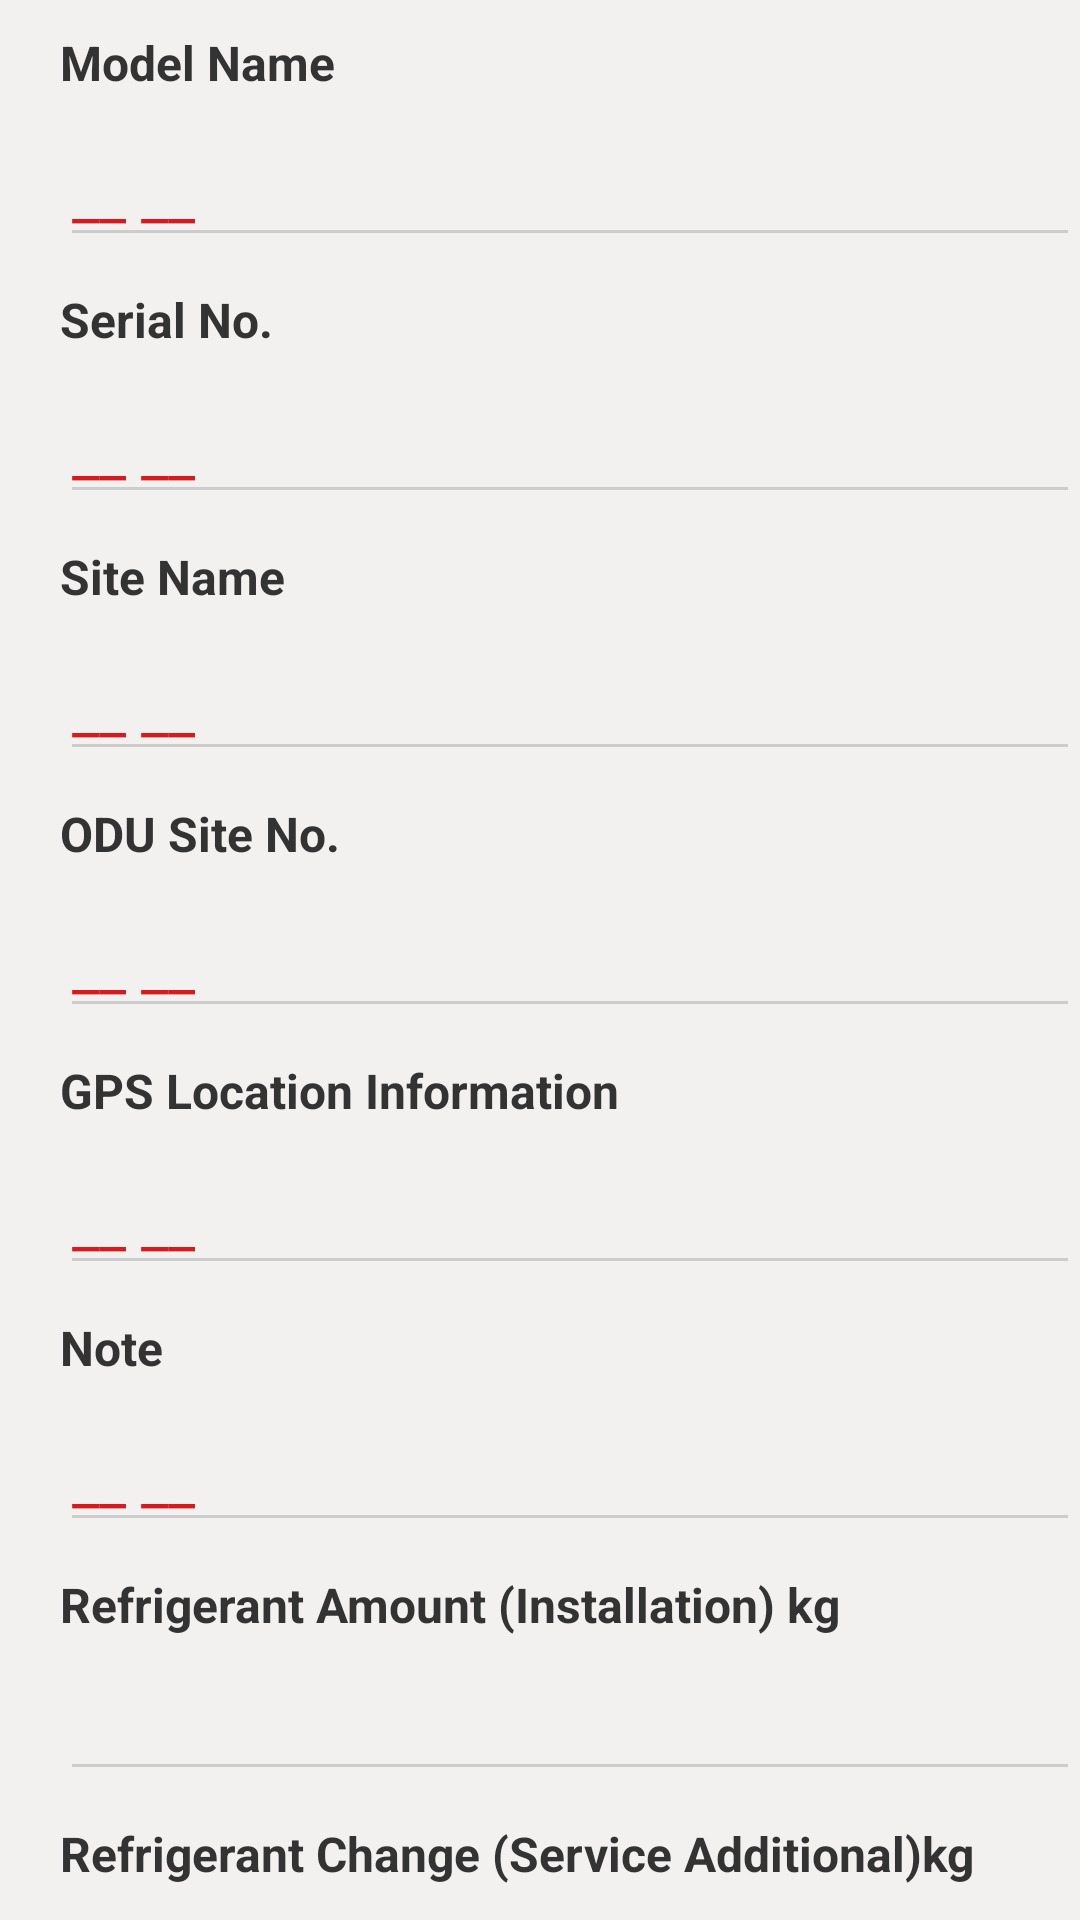

Here is an Android app screen rendered from its layout file. Give the layout XML and the strings, colors and styles it references.
<!-- AndroidManifest.xml: application theme Theme.AircloudTap -->
<!-- res/layout/activity_site_information_setting.xml -->
<?xml version="1.0" encoding="utf-8"?>
<LinearLayout xmlns:android="http://schemas.android.com/apk/res/android"
    xmlns:app="http://schemas.android.com/apk/res-auto"
    android:layout_width="match_parent"
    android:layout_height="match_parent"
    android:background="@color/color_F3F0F0"
    android:orientation="vertical">


  <TextView
      android:layout_width="match_parent"
      android:layout_height="wrap_content"
      android:layout_marginStart="20dp"
      android:layout_marginTop="10dp"
      android:text="@string/model_name"
      android:textColor="@color/color_333333"
      android:textSize="16dp"
      android:textStyle="bold" />
  <EditText
      android:layout_width="match_parent"
      android:layout_height="wrap_content"
      android:layout_marginStart="20dp"
      android:layout_marginTop="10dp"
      android:textColor="@color/button_redcolor"
      android:textSize="20dp"
      android:text="__ __"/>


  <TextView
      android:layout_width="match_parent"
      android:layout_height="wrap_content"
      android:layout_marginStart="20dp"
      android:layout_marginTop="10dp"
      android:text="@string/serial_no."
      android:textColor="@color/color_333333"
      android:textSize="16dp"
      android:textStyle="bold" />
  <EditText
      android:layout_width="match_parent"
      android:layout_height="wrap_content"
      android:layout_marginStart="20dp"
      android:layout_marginTop="10dp"
      android:textColor="@color/button_redcolor"
      android:textSize="20dp"
      android:text="__ __"/>


  <TextView
      android:layout_width="match_parent"
      android:layout_height="wrap_content"
      android:layout_marginStart="20dp"
      android:layout_marginTop="10dp"
      android:text="@string/site_name"
      android:textColor="@color/color_333333"
      android:textSize="16dp"
      android:textStyle="bold" />
  <EditText
      android:layout_width="match_parent"
      android:layout_height="wrap_content"
      android:layout_marginStart="20dp"
      android:layout_marginTop="10dp"
      android:textColor="@color/button_redcolor"
      android:textSize="20dp"
      android:text="__ __"/>


  <TextView
      android:layout_width="match_parent"
      android:layout_height="wrap_content"
      android:layout_marginStart="20dp"
      android:layout_marginTop="10dp"
      android:text="@string/odu_site_no."
      android:textColor="@color/color_333333"
      android:textSize="16dp"
      android:textStyle="bold" />
  <EditText
      android:layout_width="match_parent"
      android:layout_height="wrap_content"
      android:layout_marginStart="20dp"
      android:layout_marginTop="10dp"
      android:textColor="@color/button_redcolor"
      android:textSize="20dp"
      android:text="__ __"/>


  <TextView
      android:layout_width="match_parent"
      android:layout_height="wrap_content"
      android:layout_marginStart="20dp"
      android:layout_marginTop="10dp"
      android:text="@string/gps_location_information"
      android:textColor="@color/color_333333"
      android:textSize="16dp"
      android:textStyle="bold" />
  <EditText
      android:layout_width="match_parent"
      android:layout_height="wrap_content"
      android:layout_marginStart="20dp"
      android:layout_marginTop="10dp"
      android:textColor="@color/button_redcolor"
      android:textSize="20dp"
      android:text="__ __"/>

  <TextView
      android:layout_width="match_parent"
      android:layout_height="wrap_content"
      android:layout_marginStart="20dp"
      android:layout_marginTop="10dp"
      android:text="@string/note"
      android:textColor="@color/color_333333"
      android:textSize="16dp"
      android:textStyle="bold" />
  <EditText
      android:layout_width="match_parent"
      android:layout_height="wrap_content"
      android:layout_marginStart="20dp"
      android:layout_marginTop="10dp"
      android:textColor="@color/button_redcolor"
      android:textSize="20dp"
      android:text="__ __"/>


  <TextView
      android:layout_width="match_parent"
      android:layout_height="wrap_content"
      android:layout_marginStart="20dp"
      android:layout_marginTop="10dp"
      android:text="Refrigerant Amount (Installation) kg"
      android:textColor="@color/color_333333"
      android:textSize="16dp"
      android:textStyle="bold" />
  <EditText
      android:layout_width="match_parent"
      android:layout_height="wrap_content"
      android:layout_marginStart="20dp"
      android:layout_marginTop="10dp"/>


  <TextView
      android:layout_width="match_parent"
      android:layout_height="wrap_content"
      android:layout_marginStart="20dp"
      android:layout_marginTop="10dp"
      android:text="Refrigerant Change (Service Additional)kg"
      android:textColor="@color/color_333333"
      android:textSize="16dp"
      android:textStyle="bold" />
  <EditText
      android:layout_width="match_parent"
      android:layout_height="wrap_content"
      android:layout_marginStart="20dp"
      android:layout_marginTop="10dp"/>


  <TextView
      android:layout_width="match_parent"
      android:layout_height="wrap_content"
      android:layout_marginStart="20dp"
      android:layout_marginTop="10dp"
      android:text="Refrigerant Amount (Current)kg"
      android:textColor="@color/color_333333"
      android:textSize="16dp"
      android:textStyle="bold" />
  <EditText
      android:layout_width="match_parent"
      android:layout_height="wrap_content"
      android:layout_marginStart="20dp"
      android:layout_marginTop="10dp"/>


</LinearLayout>
<!-- resources referenced by this layout -->
<resources>
  <color name="button_redcolor">#D71920</color>
  <color name="color_333333">#333333</color>
  <color name="color_F3F0F0">#F3F0F0</color>
  <string name="gps_location_information">GPS Location Information</string>
  <string name="model_name">Model Name</string>
  <string name="note">Note</string>
  <string name="odu_site_no.">ODU Site No.</string>
  <string name="serial_no.">Serial No.</string>
  <string name="site_name">Site Name</string>
  <style name="Theme.AircloudTap" parent="Theme.AppCompat.DayNight.NoActionBar">
          
          <item name="colorPrimary">@color/color_333333</item>
  
          
          <item name="colorSecondary">@color/color_333333</item>
          
          <item name="android:statusBarColor">#000</item>
  
          <item name="colorPrimaryDark">@color/black</item>
          <item name="android:windowNoTitle">true</item>
          <item name="windowActionBar">false</item>
          <item name="colorControlNormal">@color/colorTextInput</item>
          <item name="android:actionBarSize">50dp</item>
      </style>
  <color name="black">#FF000000</color>
  <color name="colorTextInput">#CCCCCC</color>
</resources>
